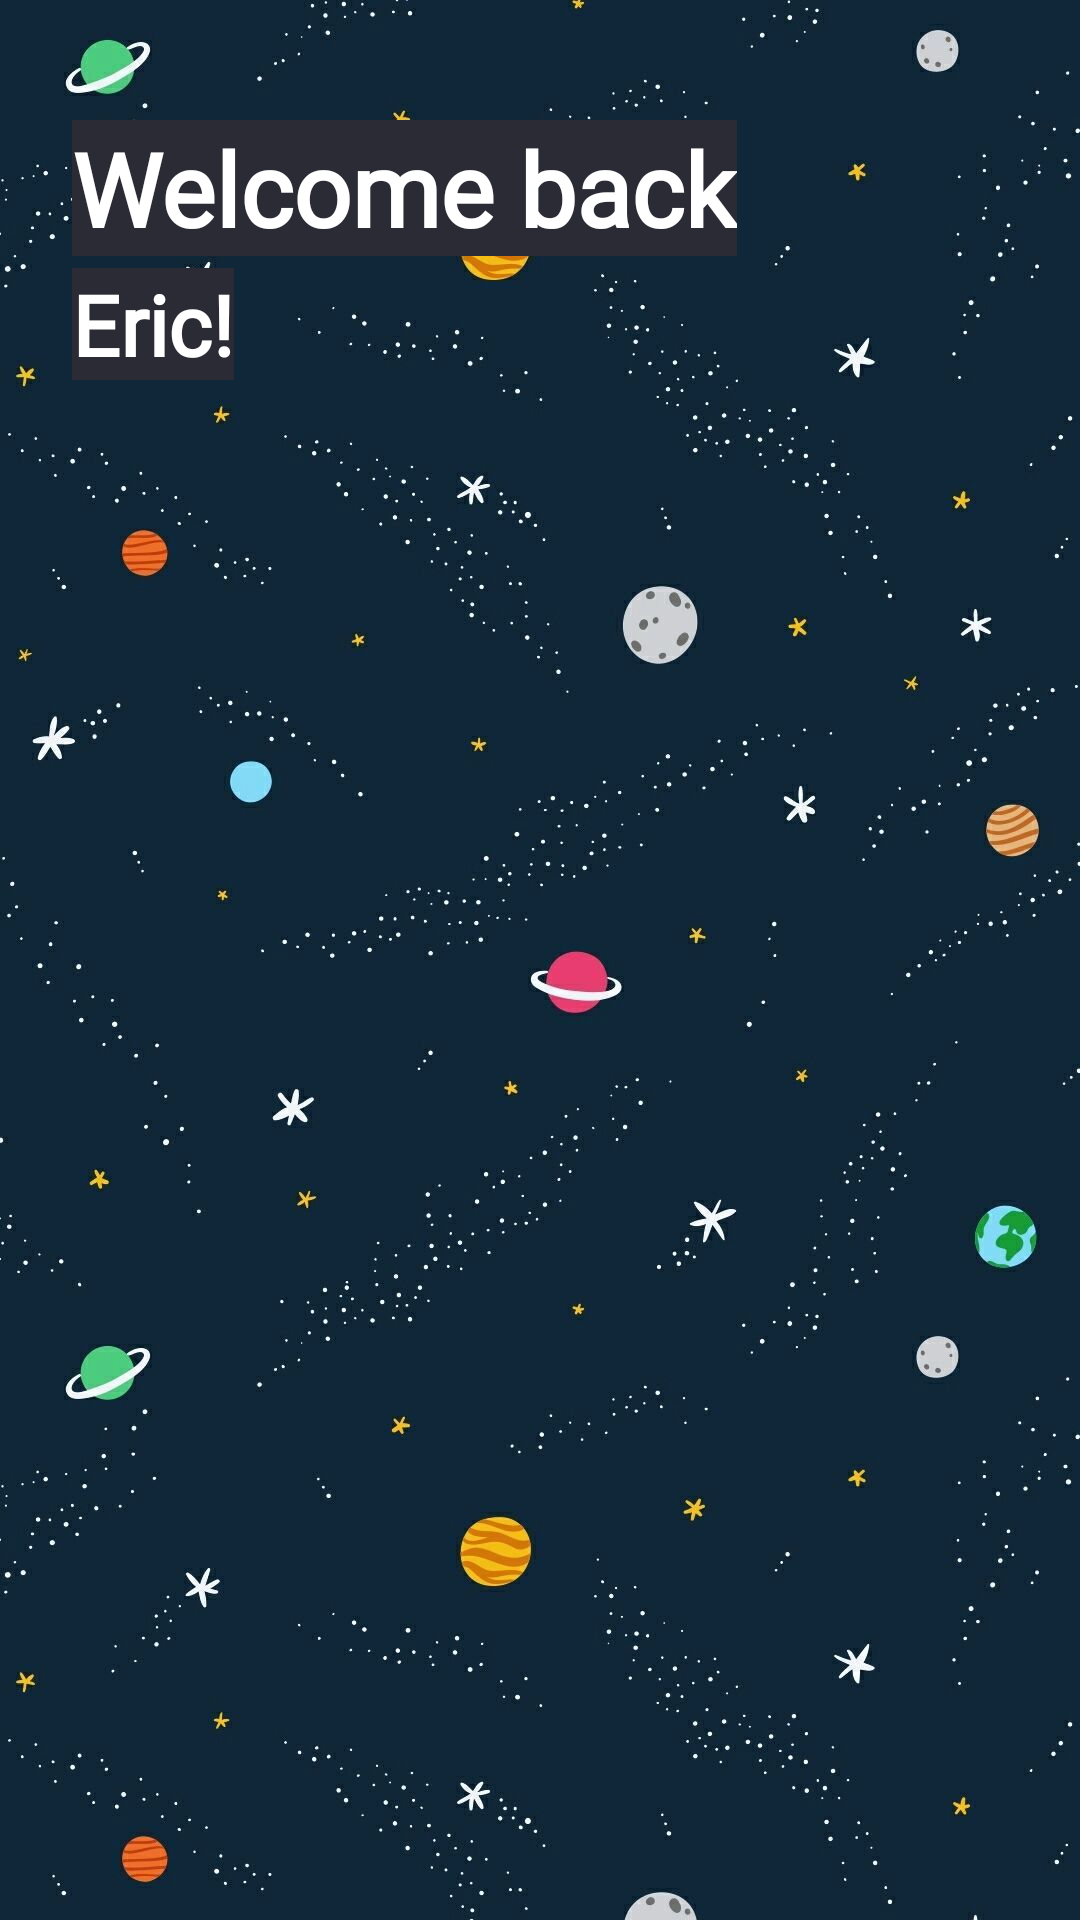

Reconstruct the res/layout file that produces this screen, plus the resources it refers to.
<!-- AndroidManifest.xml: application theme Theme.UNSWGamifiedLearningApp -->
<!-- res/layout/fragment_journey_log.xml -->
<?xml version="1.0" encoding="utf-8"?>
<androidx.constraintlayout.widget.ConstraintLayout xmlns:android="http://schemas.android.com/apk/res/android"
    xmlns:app="http://schemas.android.com/apk/res-auto"
    xmlns:tools="http://schemas.android.com/tools"
    android:id="@+id/ConstraintLayout"
    android:layout_width="match_parent"
    android:layout_height="match_parent"
    android:background="@drawable/_239908"
    tools:context=".uxui.journeyLog.journeyLogFragment">

    <androidx.constraintlayout.widget.ConstraintLayout
        android:id="@+id/constraintLayout2"
        android:layout_width="match_parent"
        android:layout_height="match_parent"
        app:layout_constraintBottom_toBottomOf="parent"
        app:layout_constraintEnd_toEndOf="parent"
        app:layout_constraintStart_toStartOf="parent"
        app:layout_constraintTop_toTopOf="parent">

        <TextView
            android:id="@+id/textView"
            android:layout_width="wrap_content"
            android:layout_height="wrap_content"
            android:layout_marginStart="24dp"
            android:layout_marginTop="40dp"
            android:background="#2B2B35"
            android:fontFamily="@font/electrolize"
            android:text="Welcome back"
            android:textColor="#FFFFFFFF"
            android:textSize="34sp"
            android:textStyle="bold"
            app:layout_constraintStart_toStartOf="parent"
            app:layout_constraintTop_toTopOf="parent" />

        <TextView
            android:id="@+id/textView2"
            android:layout_width="wrap_content"
            android:layout_height="wrap_content"
            android:layout_marginTop="4dp"
            android:background="#2B2B35"
            android:fontFamily="@font/electrolize"
            android:text="Eric!"
            android:textColor="#FFFFFFFF"
            android:textSize="28sp"
            android:textStyle="bold"
            app:layout_constraintEnd_toEndOf="@+id/textView"
            app:layout_constraintHorizontal_bias="0.0"
            app:layout_constraintStart_toStartOf="@+id/textView"
            app:layout_constraintTop_toBottomOf="@+id/textView" />
    </androidx.constraintlayout.widget.ConstraintLayout>

</androidx.constraintlayout.widget.ConstraintLayout>
<!-- resources referenced by this layout -->
<resources>
  <!-- drawable _239908: jpeg bitmap (drawable, 88019 bytes) -->
  <style name="Theme.UNSWGamifiedLearningApp" parent="Theme.MaterialComponents.DayNight.DarkActionBar">
          
          <item name="colorPrimary">@color/purple_500</item>
          <item name="colorPrimaryVariant">@color/purple_700</item>
          <item name="colorOnPrimary">@color/white</item>
  
          
          <item name="colorSecondary">@color/teal_200</item>
          <item name="colorSecondaryVariant">@color/teal_700</item>
          <item name="colorOnSecondary">@color/black</item>
          
          <item name="android:statusBarColor" tools:targetApi="l">@color/grey</item>
          
      </style>
  <color name="purple_500">#2B2B35</color>
  <color name="purple_700">#FF3700B3</color>
  <color name="white">#FFFFFFFF</color>
  <color name="teal_200">#FF03DAC5</color>
  <color name="teal_700">#FF018786</color>
  <color name="black">#000000</color>
  <color name="grey">#2B2B35</color>
</resources>
